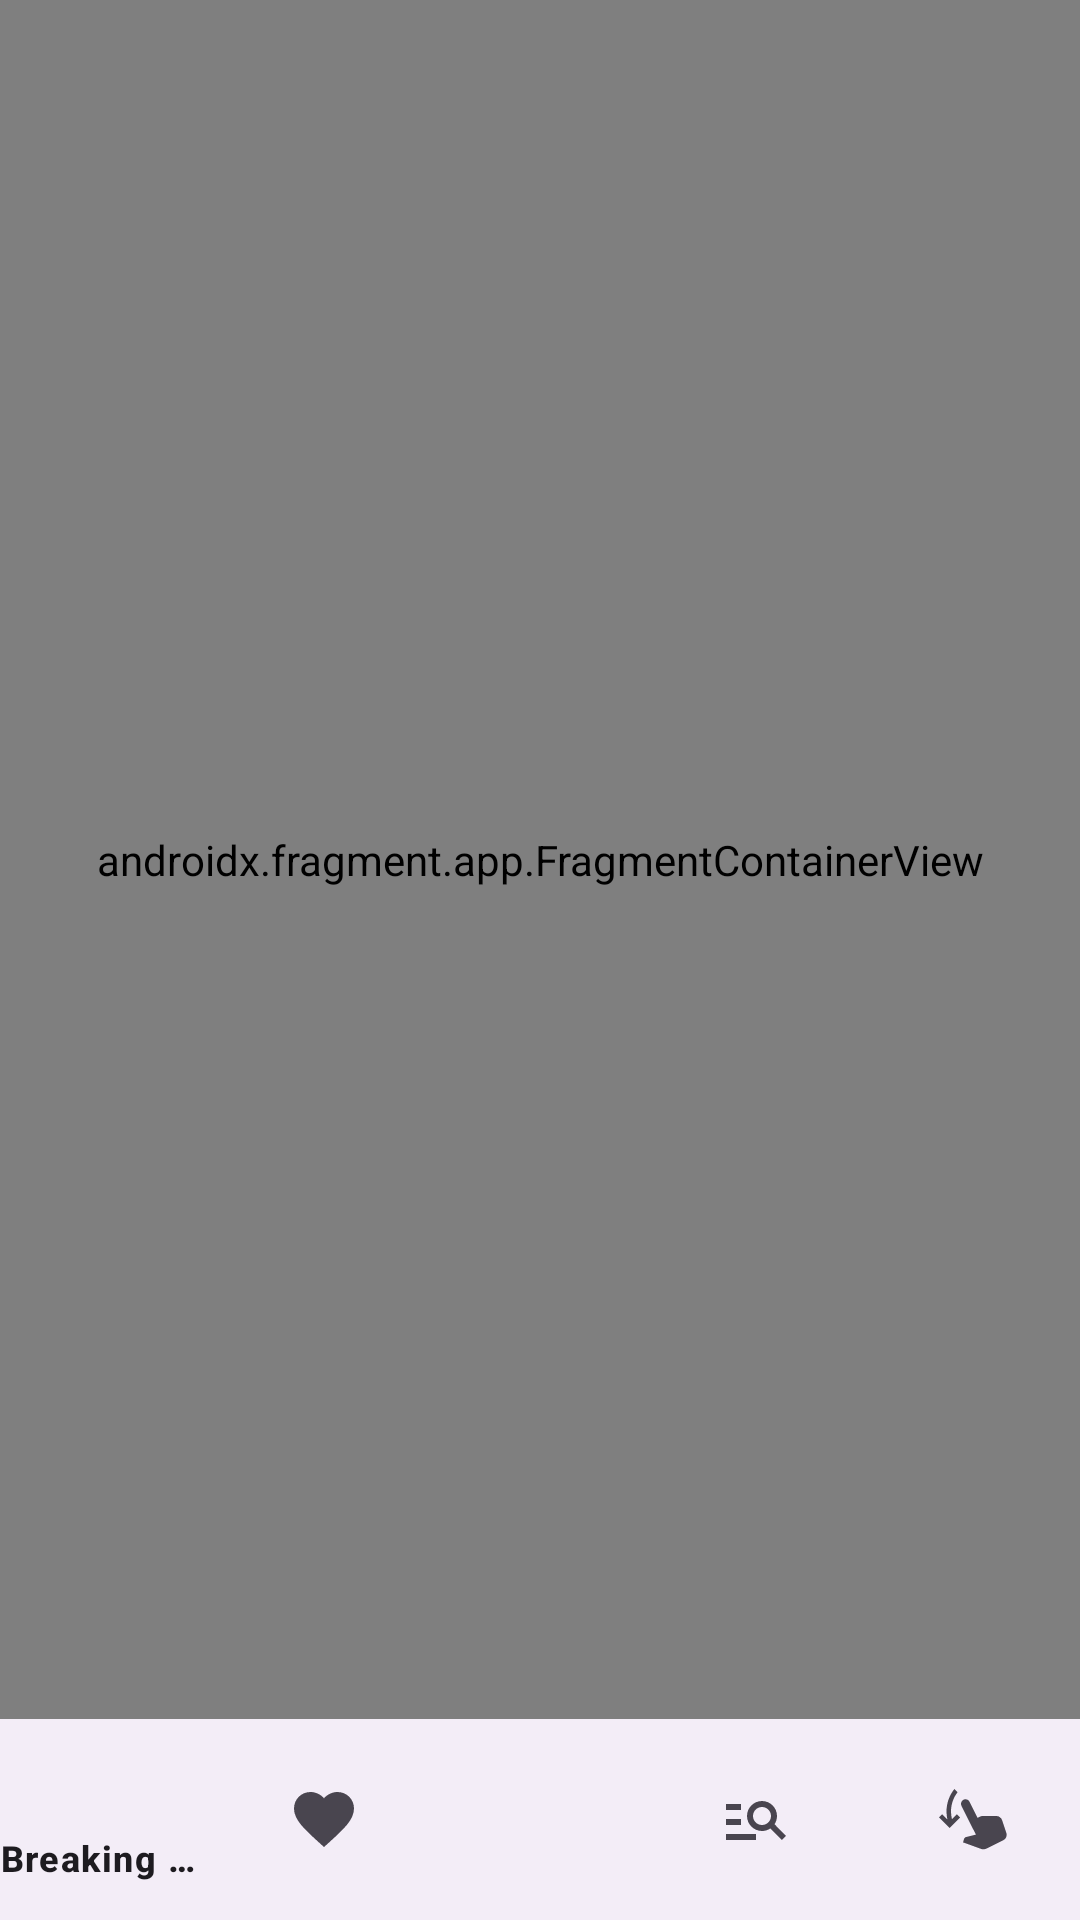

Write the Android layout XML for this screen, with the resource values it uses.
<!-- AndroidManifest.xml: application theme Theme.Mvvmnewsapp -->
<!-- res/layout/activity_news.xml -->
<?xml version="1.0" encoding="utf-8"?>
<androidx.constraintlayout.widget.ConstraintLayout xmlns:android="http://schemas.android.com/apk/res/android"
    xmlns:app="http://schemas.android.com/apk/res-auto"
    xmlns:tools="http://schemas.android.com/tools"
    android:layout_width="match_parent"
    android:layout_height="match_parent"
    tools:context=".ui.NewsActivity">

    <FrameLayout
        android:id="@+id/flFragment"
        android:layout_width="match_parent"
        android:layout_height="0dp"
        app:layout_constraintBottom_toTopOf="@+id/bottomNavigationView"
        app:layout_constraintEnd_toEndOf="parent"
        app:layout_constraintHorizontal_bias="0.5"
        app:layout_constraintStart_toStartOf="parent"
        app:layout_constraintTop_toTopOf="parent">

        <androidx.fragment.app.FragmentContainerView
            android:id="@+id/newsNavHostFragment"
            android:name="androidx.navigation.fragment.NavHostFragment"
            android:layout_width="match_parent"
            android:layout_height="match_parent"
            app:defaultNavHost="true"
            app:navGraph="@navigation/news_nav_graph"
            tools:layout="@layout/fragment_breaking_news"/>

    </FrameLayout>

    <com.google.android.material.bottomnavigation.BottomNavigationView
        android:id="@+id/bottomNavigationView"
        android:layout_width="match_parent"
        android:layout_height="67dp"
        app:menu="@menu/bottom_navigation_menu"
        app:layout_constraintBottom_toBottomOf="parent"
        app:layout_constraintEnd_toEndOf="parent"
        app:layout_constraintHorizontal_bias="0.5"
        app:layout_constraintStart_toStartOf="parent"/>

</androidx.constraintlayout.widget.ConstraintLayout>
<!-- res/layout/fragment_breaking_news.xml (included above) -->
<?xml version="1.0" encoding="utf-8"?>
<androidx.constraintlayout.widget.ConstraintLayout xmlns:android="http://schemas.android.com/apk/res/android"
    xmlns:app="http://schemas.android.com/apk/res-auto"
    xmlns:tools="http://schemas.android.com/tools"
    android:layout_width="match_parent"
    android:layout_height="match_parent"
    >

    <androidx.recyclerview.widget.RecyclerView
        android:id="@+id/rvBreakingNews"
        android:layout_width="match_parent"
        android:layout_height="match_parent"
        android:clipToPadding="false"
        android:paddingBottom="50dp"
        app:layout_constraintBottom_toBottomOf="parent"
        app:layout_constraintEnd_toEndOf="parent"
        app:layout_constraintHorizontal_bias="0.5"
        app:layout_constraintStart_toStartOf="parent"
        app:layout_constraintTop_toTopOf="parent" />

    <ProgressBar
        android:id="@+id/paginationProgressBar"
        style="?attr/progressBarStyle"
        android:layout_width="wrap_content"
        android:layout_height="wrap_content"
        android:visibility="invisible"
        android:background="@android:color/transparent"
        app:layout_constraintBottom_toBottomOf="parent"
        app:layout_constraintEnd_toEndOf="parent"
        app:layout_constraintHorizontal_bias="0.5"
        app:layout_constraintStart_toStartOf="parent" />

</androidx.constraintlayout.widget.ConstraintLayout>
<!-- resources referenced by this layout -->
<resources>
  <style name="Theme.Mvvmnewsapp" parent="Base.Theme.Mvvmnewsapp" />
  <style name="Base.Theme.Mvvmnewsapp" parent="Theme.Material3.DayNight.NoActionBar">
          <item name="colorPrimary">@color/black</item>
          <item name="colorPrimaryVariant">@color/purple_700</item>
          <item name="colorOnPrimary">@color/white</item>
          <item name="colorSecondary">@color/teal_200</item>
          <item name="android:textColorPrimary">@color/white</item>
          <item name="android:windowBackground">@color/white</item>
      </style>
  <color name="black">#FF000000</color>
  <color name="purple_700">#9B7EBD</color>
  <color name="white">#FFFFFFFF</color>
  <color name="teal_200">#387478</color>
</resources>
